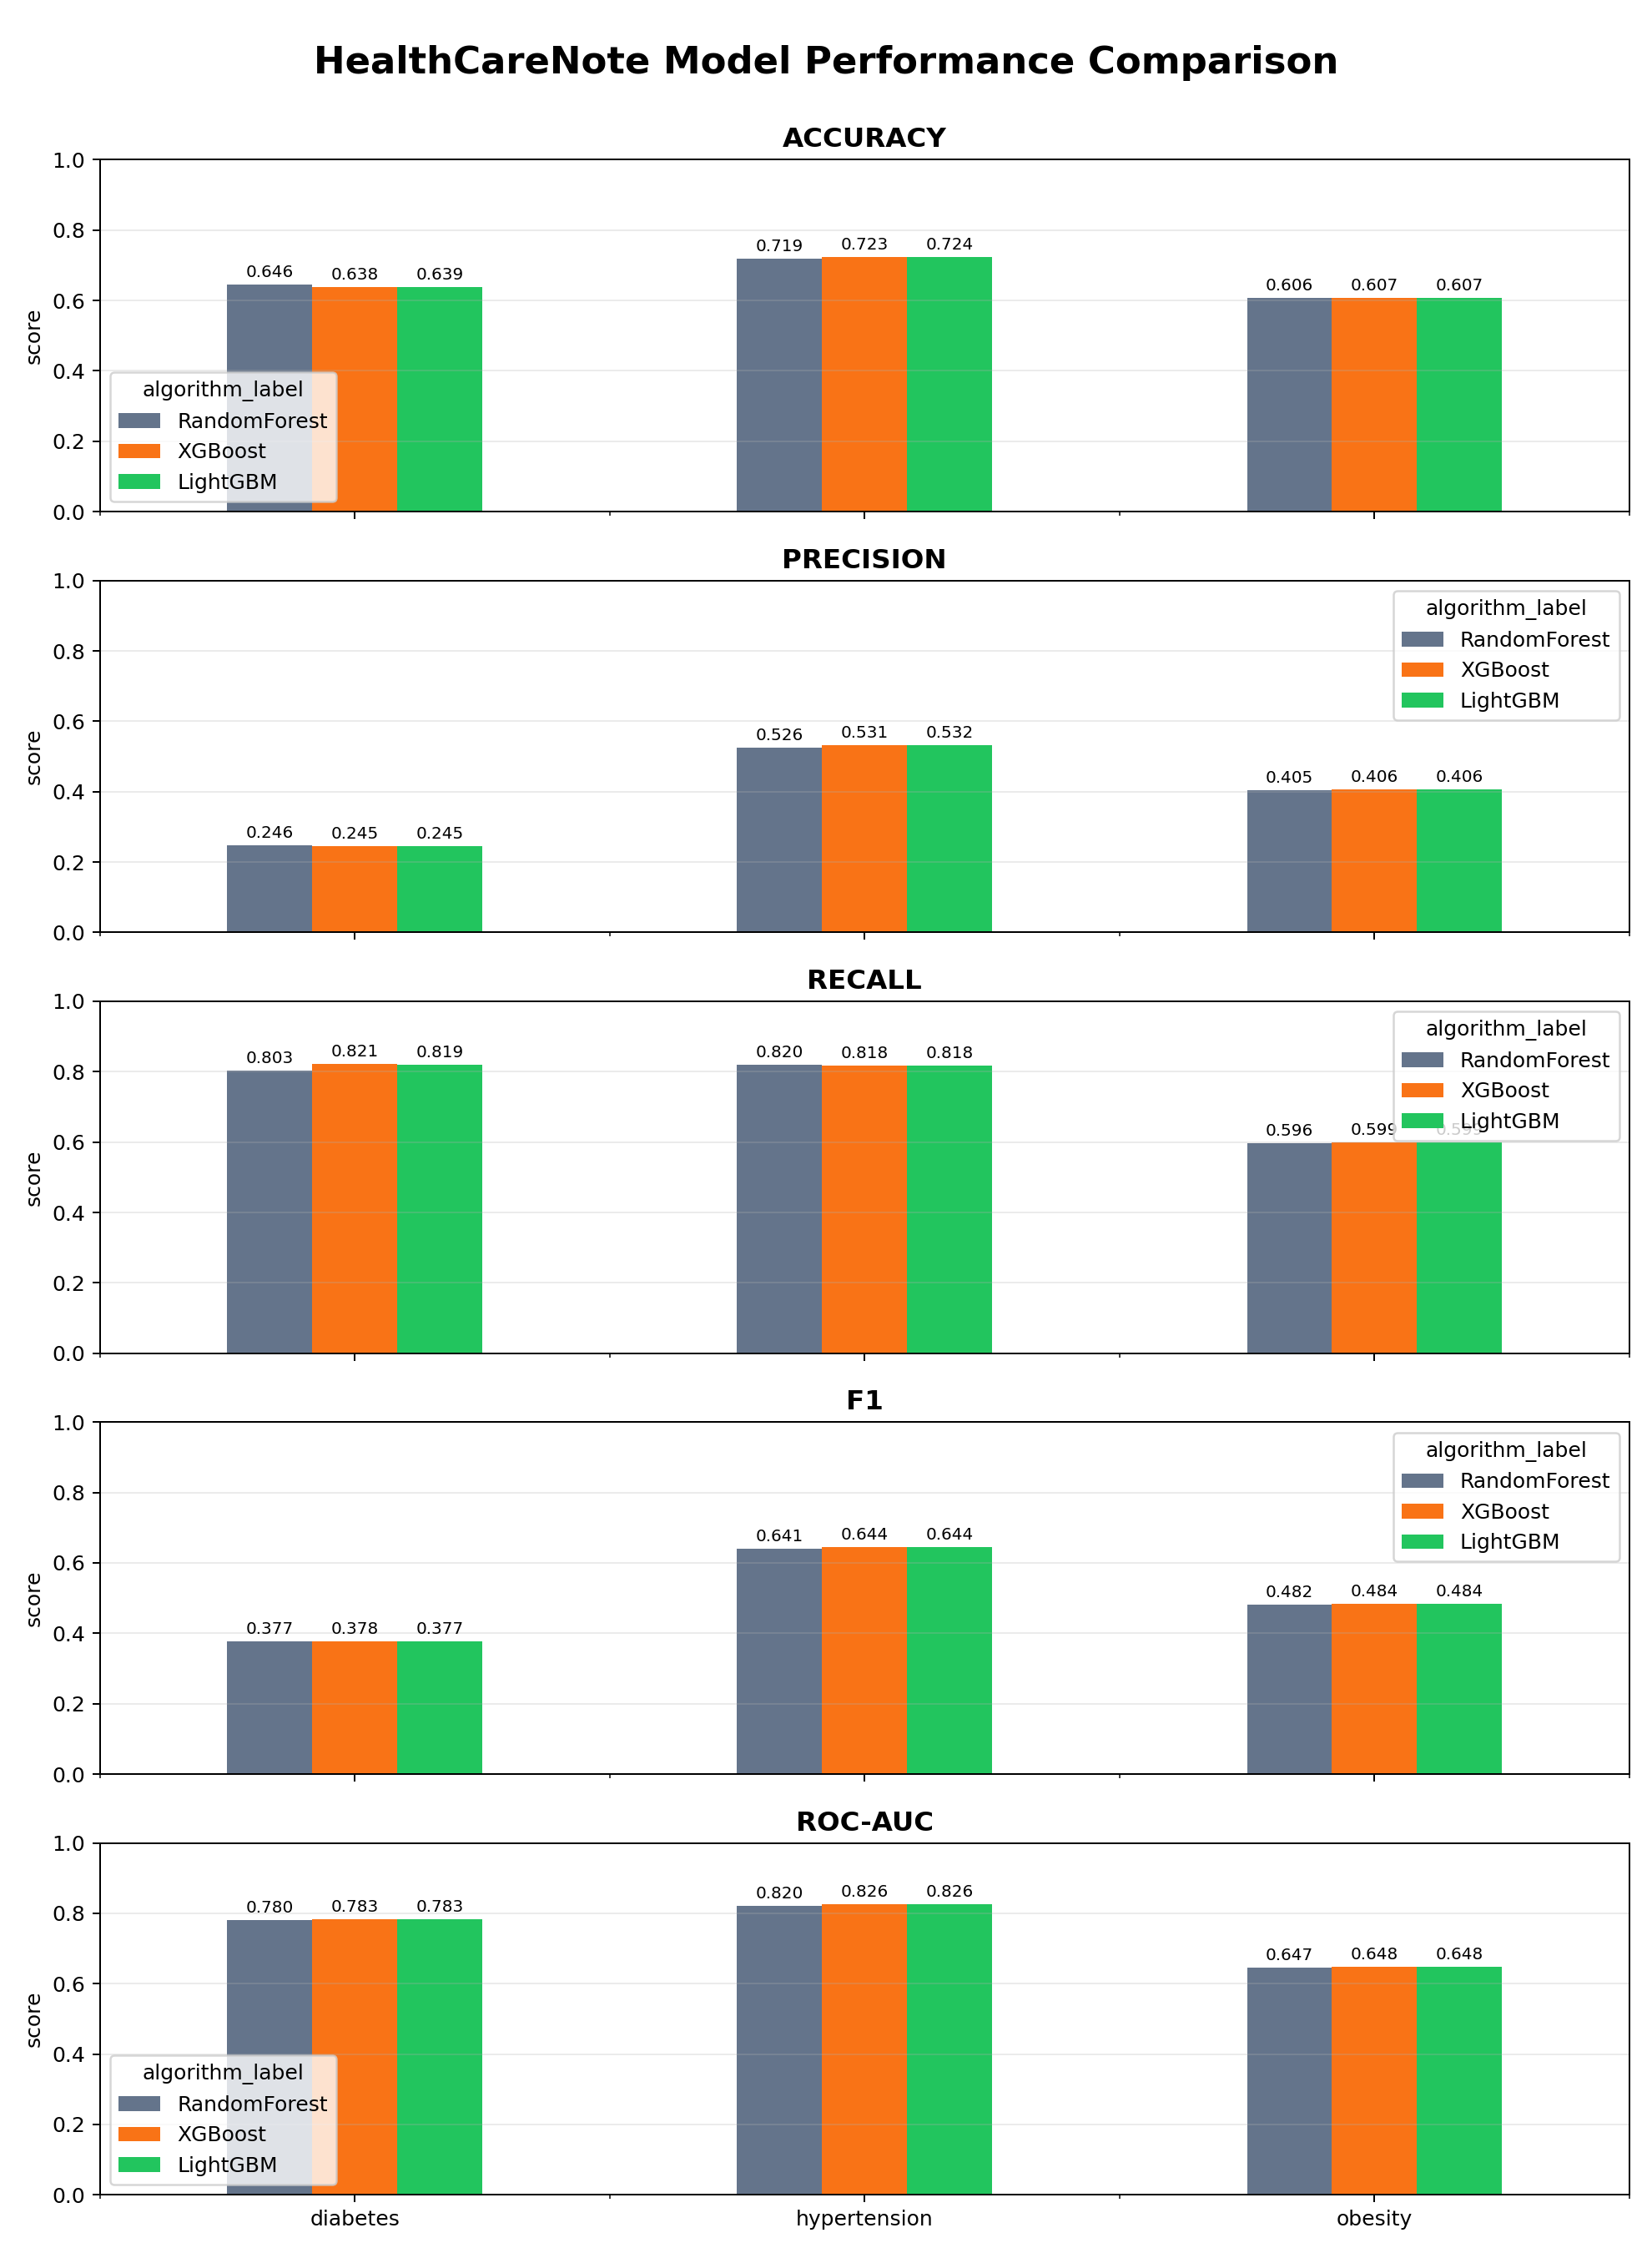

The table this chart was drawn from, first rows:
accuracy, precision, recall, f1, roc_auc, confusion_matrix, model_name, algorithm, algorithm_label, train_rows, test_rows, positive_rate
0.6384, 0.2451, 0.8211, 0.3776, 0.7833, [[146493, 93561], [6619, 30383]], diabetes, xgboost, XGBoost, 1108220, 277056, 0.1336
0.6392, 0.2452, 0.8188, 0.3774, 0.7833, [[146793, 93261], [6704, 30298]], diabetes, lightgbm, LightGBM, 1108220, 277056, 0.1336
0.6458, 0.2465, 0.8033, 0.3773, 0.7803, [[149211, 90843], [7279, 29723]], diabetes, random_forest, RandomForest, 1108220, 277056, 0.1336
0.7238, 0.5316, 0.8181, 0.6445, 0.8255, [[131202, 61093], [15416, 69342]], hypertension, lightgbm, LightGBM, 1108212, 277053, 0.3059
0.7233, 0.531, 0.8182, 0.644, 0.8255, [[131040, 61255], [15406, 69352]], hypertension, xgboost, XGBoost, 1108212, 277053, 0.3059
0.7186, 0.5257, 0.8204, 0.6408, 0.82, [[129545, 62750], [15219, 69539]], hypertension, random_forest, RandomForest, 1108212, 277053, 0.3059
0.6071, 0.4064, 0.5986, 0.4841, 0.6485, [[115485, 73557], [33766, 50360]], obesity, lightgbm, LightGBM, 1092671, 273168, 0.308
0.6068, 0.4062, 0.5993, 0.4842, 0.6481, [[115348, 73694], [33711, 50415]], obesity, xgboost, XGBoost, 1092671, 273168, 0.308
0.6062, 0.4053, 0.596, 0.4825, 0.6466, [[115455, 73587], [33983, 50143]], obesity, random_forest, RandomForest, 1092671, 273168, 0.308
